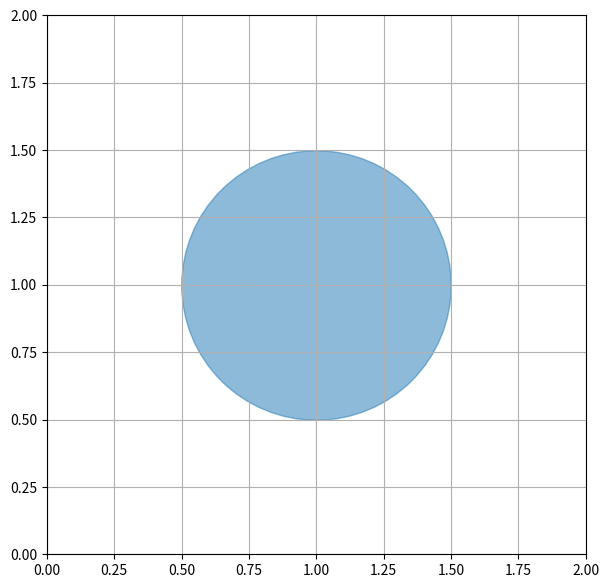

This chart was generated by the following Python code:
#!/usr/bin/python3

#=========================================================
# Draw a circle that has radius exactly 0.5 on the axes
#=========================================================

from os import getcwd
# from sys import argv #command line arguments
import numpy as np
import matplotlib.pyplot as plt


outputfilename = "plot_proportional_circles"
title='Proportional clump sizes to image/axis dimensions plot'
workdir= str(getcwd())


#============================
if __name__ == "__main__":
#============================


    # Set point parameters : Circle with center on (1,1) and radius 0.5
    x=[1]
    y=[1]
    r=[0.5]


    plt.close('all') #safety measure
    fig = plt.figure(facecolor='white', figsize=(7,7))
    ax1 = fig.add_subplot(111, aspect='equal')

    #Plot the data without size; Markers will be resized later
    scat = ax1.scatter(x,y,s=0, alpha=0.5,clip_on=False)

    #Set axes edges
    ax1.set_xlim(0.00,2.00)
    ax1.set_ylim(0.00,2.00)  

    #Get grid
    ax1.grid(True)

    # Draw figure
    fig.canvas.draw()

    # Calculate radius in pixels :
    N=len(r)
    rr_pix = (ax1.transData.transform(np.vstack([r, r]).T) -
          ax1.transData.transform(np.vstack([np.zeros(N), np.zeros(N)]).T))
    rpix, _ = rr_pix.T
        
    
    # Calculate and update size in points:
    size_pt = (2*rpix/fig.dpi*72)**2
    scat.set_sizes(size_pt)

    print( "Figure created" )
    
    
    # saving figure
    fig_path = workdir+'/'+outputfilename+'.png'
    print( "saving figure as"+fig_path )
    plt.savefig(fig_path, format='png', facecolor=fig.get_facecolor(), transparent=False, dpi=300)
    plt.show()
    plt.close()

    print( "done", outputfilename+".png" )
